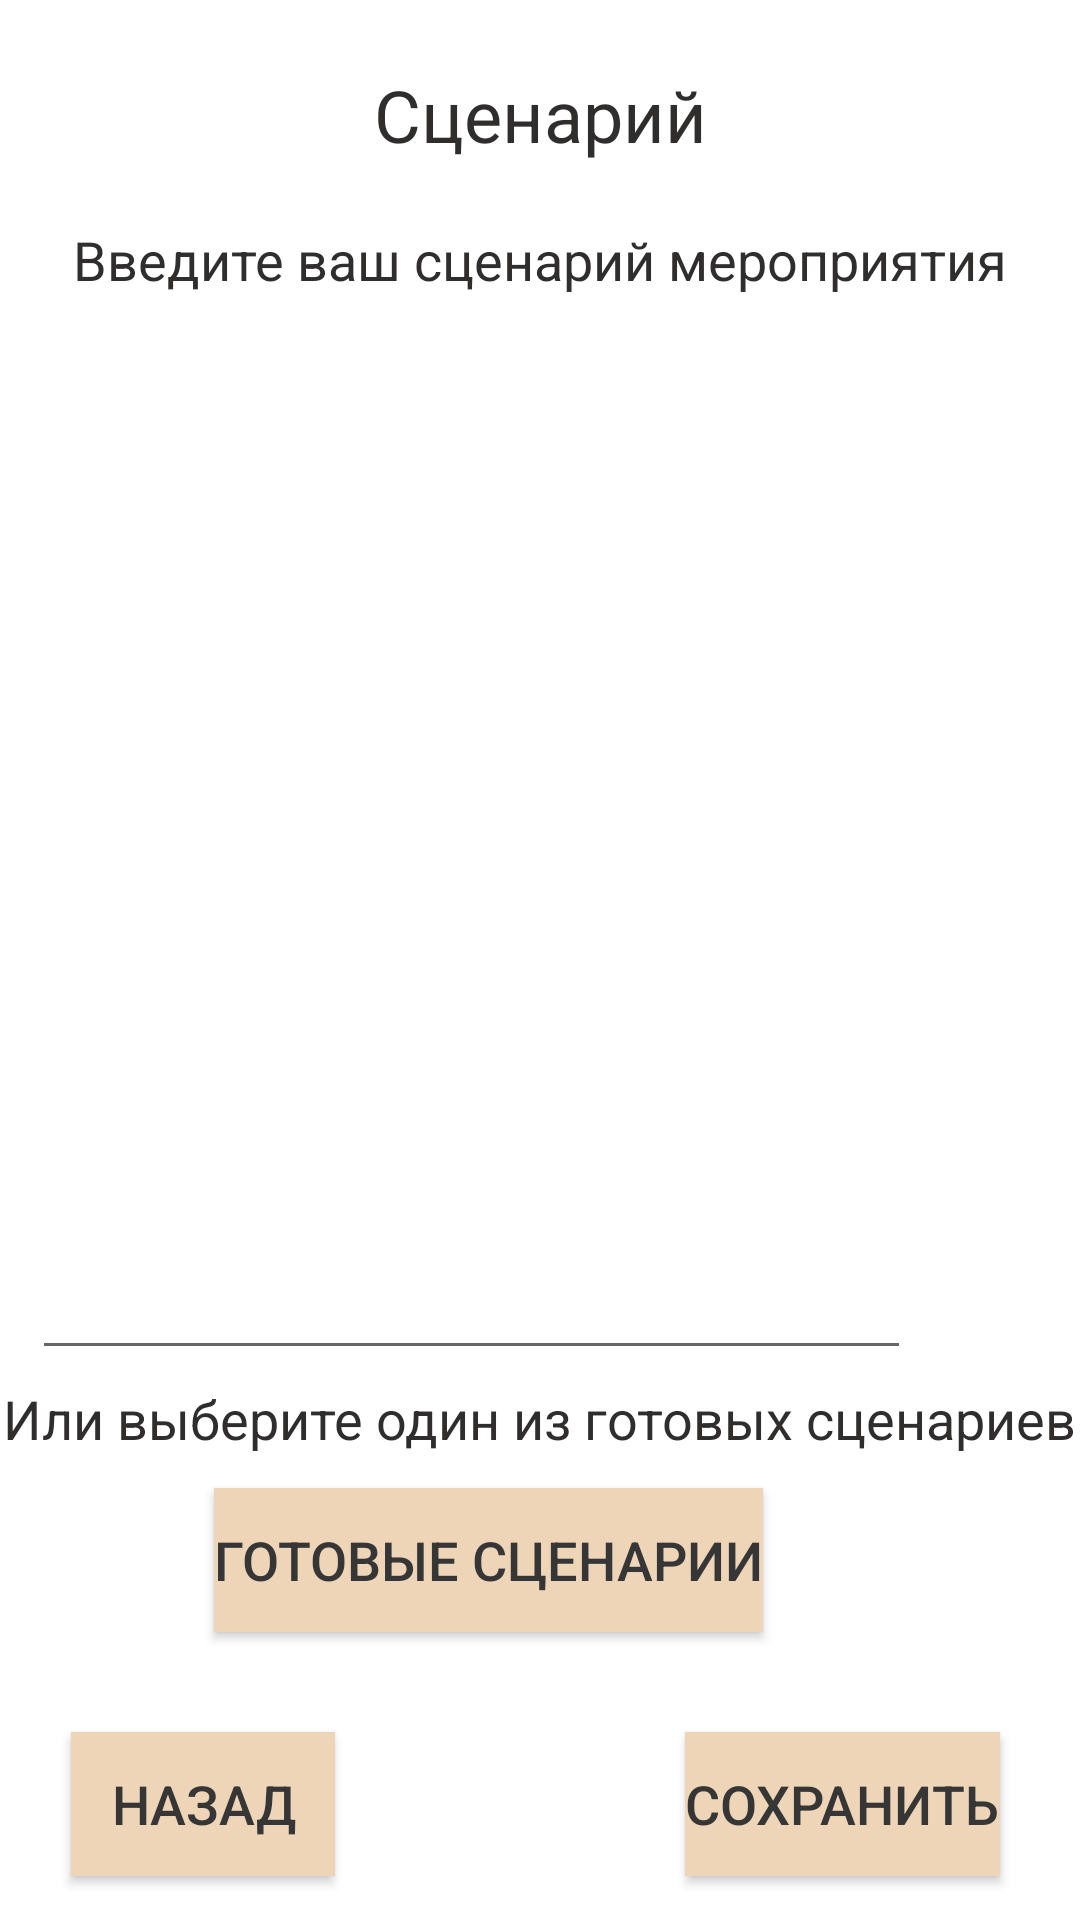

Write the Android layout XML for this screen, with the resource values it uses.
<!-- AndroidManifest.xml: application theme Theme.New_Events -->
<!-- res/layout/activity_scenary.xml -->
<?xml version="1.0" encoding="utf-8"?>
<androidx.constraintlayout.widget.ConstraintLayout xmlns:android="http://schemas.android.com/apk/res/android"
    xmlns:app="http://schemas.android.com/apk/res-auto"
    xmlns:tools="http://schemas.android.com/tools"
    android:layout_width="match_parent"
    android:layout_height="match_parent"
    tools:context=".Scenary">

    <TextView
        android:id="@+id/zagolovok_scenary"
        android:layout_width="wrap_content"
        android:layout_height="wrap_content"
        android:text="Сценарий"
        android:textColor="#302D2D"
        android:textSize="24sp"
        app:layout_constraintBottom_toBottomOf="parent"
        app:layout_constraintEnd_toEndOf="parent"
        app:layout_constraintStart_toStartOf="parent"
        app:layout_constraintTop_toTopOf="parent"
        app:layout_constraintVertical_bias="0.036" />

    <androidx.appcompat.widget.AppCompatButton
        android:id="@+id/save_scenary"
        android:background="#EED5B7"
        android:textColor="#363636"
        android:layout_width="wrap_content"
        android:layout_height="wrap_content"
        android:text="Сохранить"
        android:textSize="18sp"
        app:layout_constraintBottom_toBottomOf="parent"
        app:layout_constraintEnd_toEndOf="parent"
        app:layout_constraintHorizontal_bias="0.896"
        app:layout_constraintStart_toStartOf="parent"
        app:layout_constraintTop_toTopOf="parent"
        app:layout_constraintVertical_bias="0.975" />

    <androidx.appcompat.widget.AppCompatButton
        android:id="@+id/nazad_scenary"
        android:background="#EED5B7"
        android:textColor="#363636"
        android:layout_width="wrap_content"
        android:layout_height="wrap_content"
        android:onClick="nazad_scenary"
        android:text="Назад"
        android:textSize="18sp"
        app:layout_constraintBottom_toBottomOf="parent"
        app:layout_constraintEnd_toEndOf="parent"
        app:layout_constraintHorizontal_bias="0.087"
        app:layout_constraintStart_toStartOf="parent"
        app:layout_constraintTop_toTopOf="parent"
        app:layout_constraintVertical_bias="0.975" />

    <TextView
        android:id="@+id/text_scenary"
        android:layout_width="wrap_content"
        android:layout_height="wrap_content"
        android:text="Введите ваш сценарий мероприятия"
        android:textColor="#302D2D"
        android:textSize="18sp"
        app:layout_constraintBottom_toBottomOf="parent"
        app:layout_constraintEnd_toEndOf="parent"
        app:layout_constraintStart_toStartOf="parent"
        app:layout_constraintTop_toTopOf="parent"
        app:layout_constraintVertical_bias="0.121" />

    <androidx.appcompat.widget.AppCompatButton
        android:id="@+id/gotov_scenary"
        android:background="#EED5B7"
        android:textColor="#363636"
        android:layout_width="wrap_content"
        android:layout_height="wrap_content"
        android:onClick="gotov_scenary"
        android:text="Готовые сценарии"
        android:textSize="18sp"
        app:layout_constraintBottom_toBottomOf="parent"
        app:layout_constraintEnd_toEndOf="parent"
        app:layout_constraintHorizontal_bias="0.403"
        app:layout_constraintStart_toStartOf="parent"
        app:layout_constraintTop_toTopOf="parent"
        app:layout_constraintVertical_bias="0.838" />

    <TextView
        android:id="@+id/text_scenary2"
        android:layout_width="wrap_content"
        android:layout_height="wrap_content"
        android:text="Или выберите один из готовых сценариев"
        android:textColor="#302D2D"
        android:textSize="18sp"
        app:layout_constraintBottom_toBottomOf="parent"
        app:layout_constraintEnd_toEndOf="parent"
        app:layout_constraintHorizontal_bias="0.518"
        app:layout_constraintStart_toStartOf="parent"
        app:layout_constraintTop_toTopOf="parent"
        app:layout_constraintVertical_bias="0.748" />

    <ScrollView
        android:id="@+id/SCROLLER_ID"
        android:layout_width="346dp"
        android:layout_height="360dp"
        android:fillViewport="true"
        android:scrollbars="vertical"
        app:layout_constraintBottom_toBottomOf="parent"
        app:layout_constraintEnd_toEndOf="parent"
        app:layout_constraintHorizontal_bias="0.769"
        app:layout_constraintStart_toStartOf="parent"
        app:layout_constraintTop_toTopOf="parent"
        app:layout_constraintVertical_bias="0.345">

    <EditText
        android:id="@+id/vvod_scenary"
        android:layout_width="293dp"
        android:layout_height="400dp"
        android:ems="10"
        android:gravity="top|left"
        android:inputType="textMultiLine"
        android:lines="10"
        android:maxLines="15"
        android:minLines="5"
        app:layout_constraintBottom_toBottomOf="parent"
        app:layout_constraintEnd_toEndOf="parent"
        app:layout_constraintStart_toStartOf="parent"
        app:layout_constraintTop_toTopOf="parent"
        app:layout_constraintVertical_bias="0.259" />
    </ScrollView>

</androidx.constraintlayout.widget.ConstraintLayout>
<!-- resources referenced by this layout -->
<resources>
  <style name="Theme.New_Events" parent="Theme.MaterialComponents.DayNight.DarkActionBar">
          
          <item name="colorPrimary">@color/purple_500</item>
          <item name="colorPrimaryVariant">@color/purple_700</item>
          <item name="colorOnPrimary">@color/white</item>
          
          <item name="colorSecondary">@color/teal_200</item>
          <item name="colorSecondaryVariant">@color/teal_700</item>
          <item name="colorOnSecondary">@color/black</item>
          
          <item name="android:statusBarColor">?attr/colorPrimaryVariant</item>
          
      </style>
  <color name="purple_500">#FFE4B5</color>
  <color name="purple_700">#FFE4B5</color>
  <color name="white">#FF000000</color>
  <color name="teal_200">#999085</color>
  <color name="teal_700">#999085</color>
  <color name="black">#FF000000</color>
</resources>
